Labelled photos from "DATASET", an image-classification folder in NEC-PROJECTS-2025/DB6. The possible labels are: normal, pancreatic tumor.

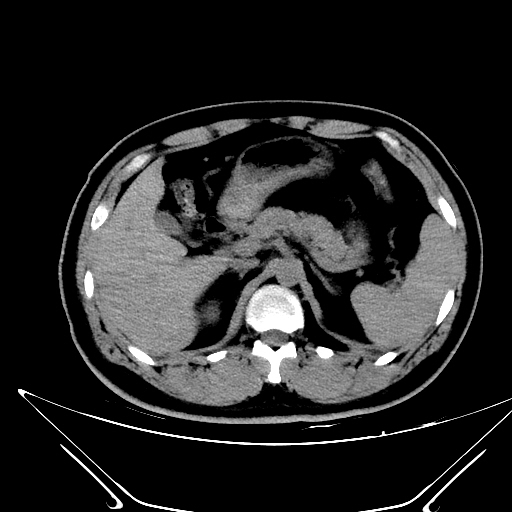
Label: normal

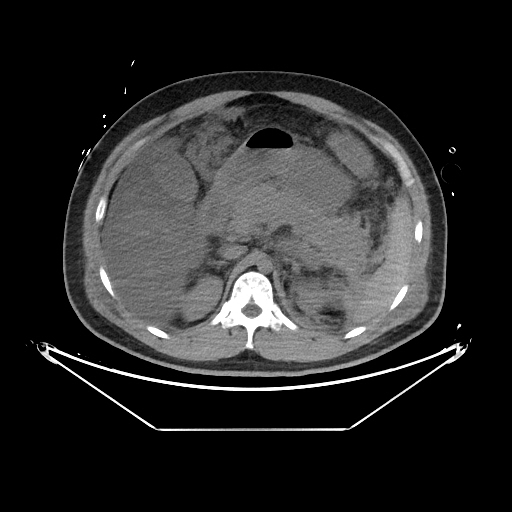
Label: pancreatic tumor

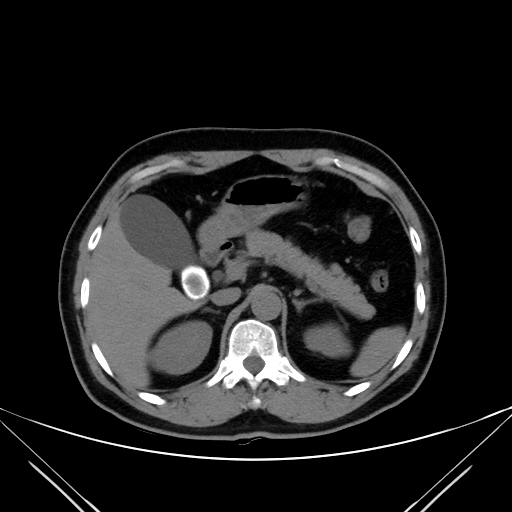
Label: normal

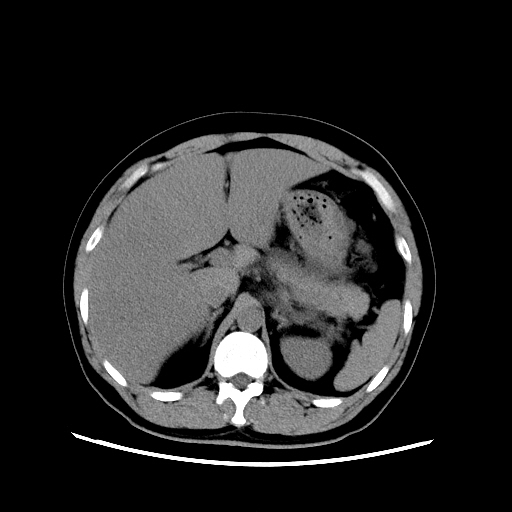
Label: pancreatic tumor

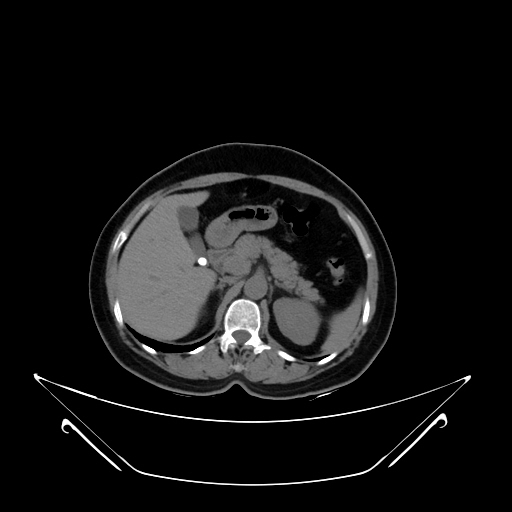
Label: normal

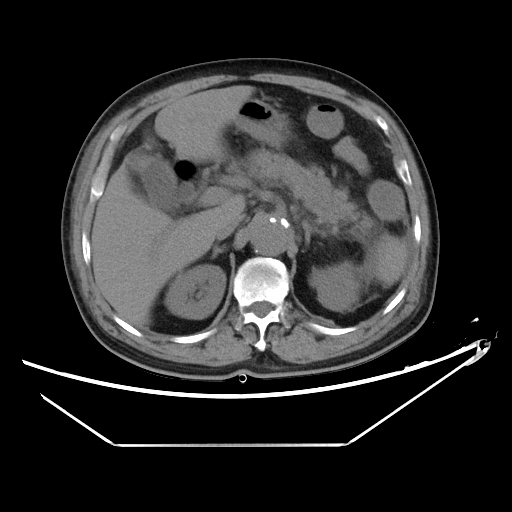
Label: pancreatic tumor
